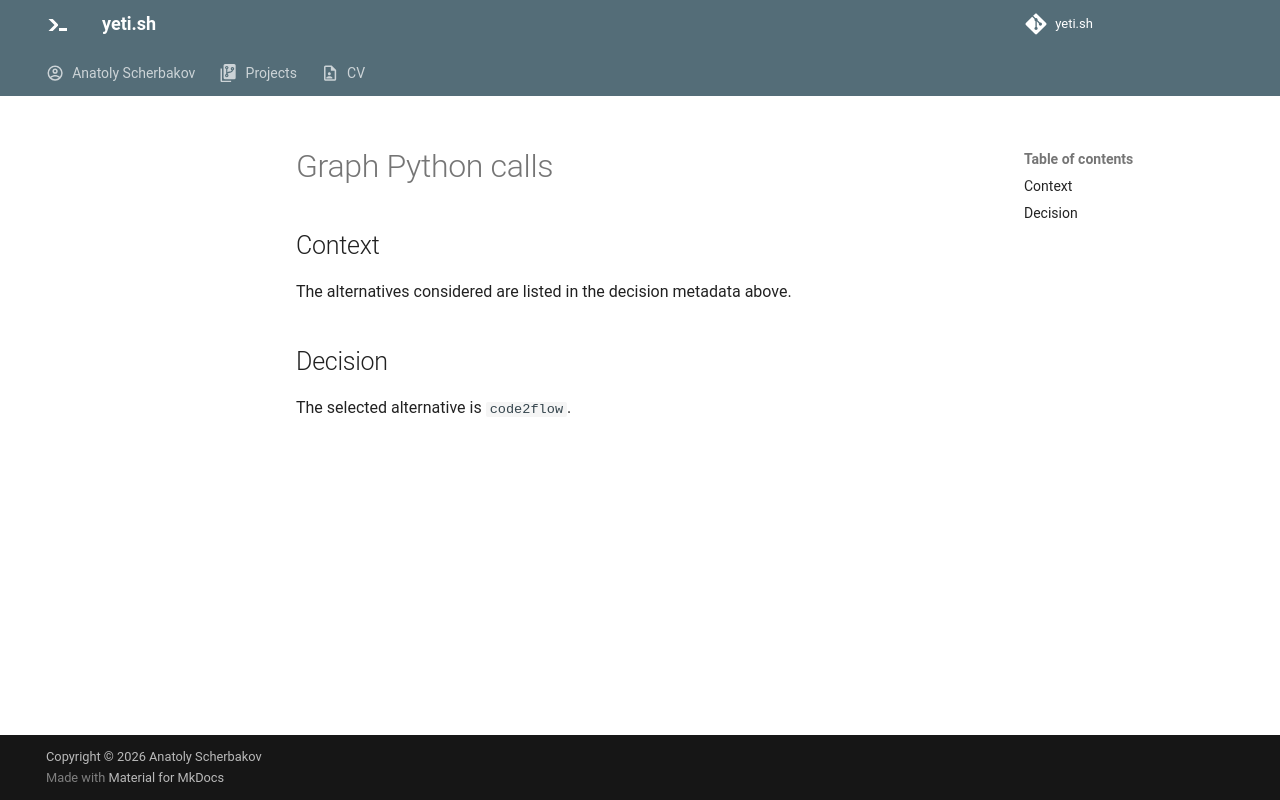

repository: anatoly-scherbakov/yeti.sh · page: blog/python-call-graphing/index.html · generator: mkdocs

---
title: Graph Python calls
alternatives:
  $id: call-graph-libraries
  table:columns:
    - table:self
    - last-updated
    - rejected-because
  table:class:
    $reverse:
      rdf:type:
        - rdfs:label: Python Call Graph
          schema:url: https://github.com/gak/pycallgraph/#python-call-graph
          last-updated: 2018-02-08
          rejected-because: Unmaintained
        - rdfs:label: pyan
          schema:url: https://github.com/davidfraser/pyan
          last-updated: 2021-02-15
          rejected-because: Unmaintained. Crashed for me.
          error-message: |
              File "/home/anatoly/.pyenv/versions/3.11.5/envs/datafold/lib/python3.11/site-packages/pyan/main.py", line 206, in main
                  v = CallGraphVisitor(filenames, logger, root=root)
                      ^^^^^^^^^^^^^^^^^^^^^^^^^^^^^^^^^^^^^^^^^^^^^^
              TypeError: CallGraphVisitor.__init__() got multiple values for argument 'root'
        - rdfs:label: PyCG
          schema:url: https://github.com/vitsalis/pycg
          last-updated: 2023-11-26
          rejected-because: Archived; also I cannot find how to generate graphical output.
        - rdfs:label: Callgraph
          schema:url: https://github.com/osteele/callgraph
          rejected-because: Is not a static analysis tool, requires decorators on functions.
        - rdfs:label: code2flow
          $id: code2flow
          last-updated: 2023-01-09
          schema:url: https://github.com/scottrogowski/code2flow
decision: code2flow
---

## Context

The alternatives considered are listed in the decision metadata above.

## Decision

The selected alternative is `code2flow`.
